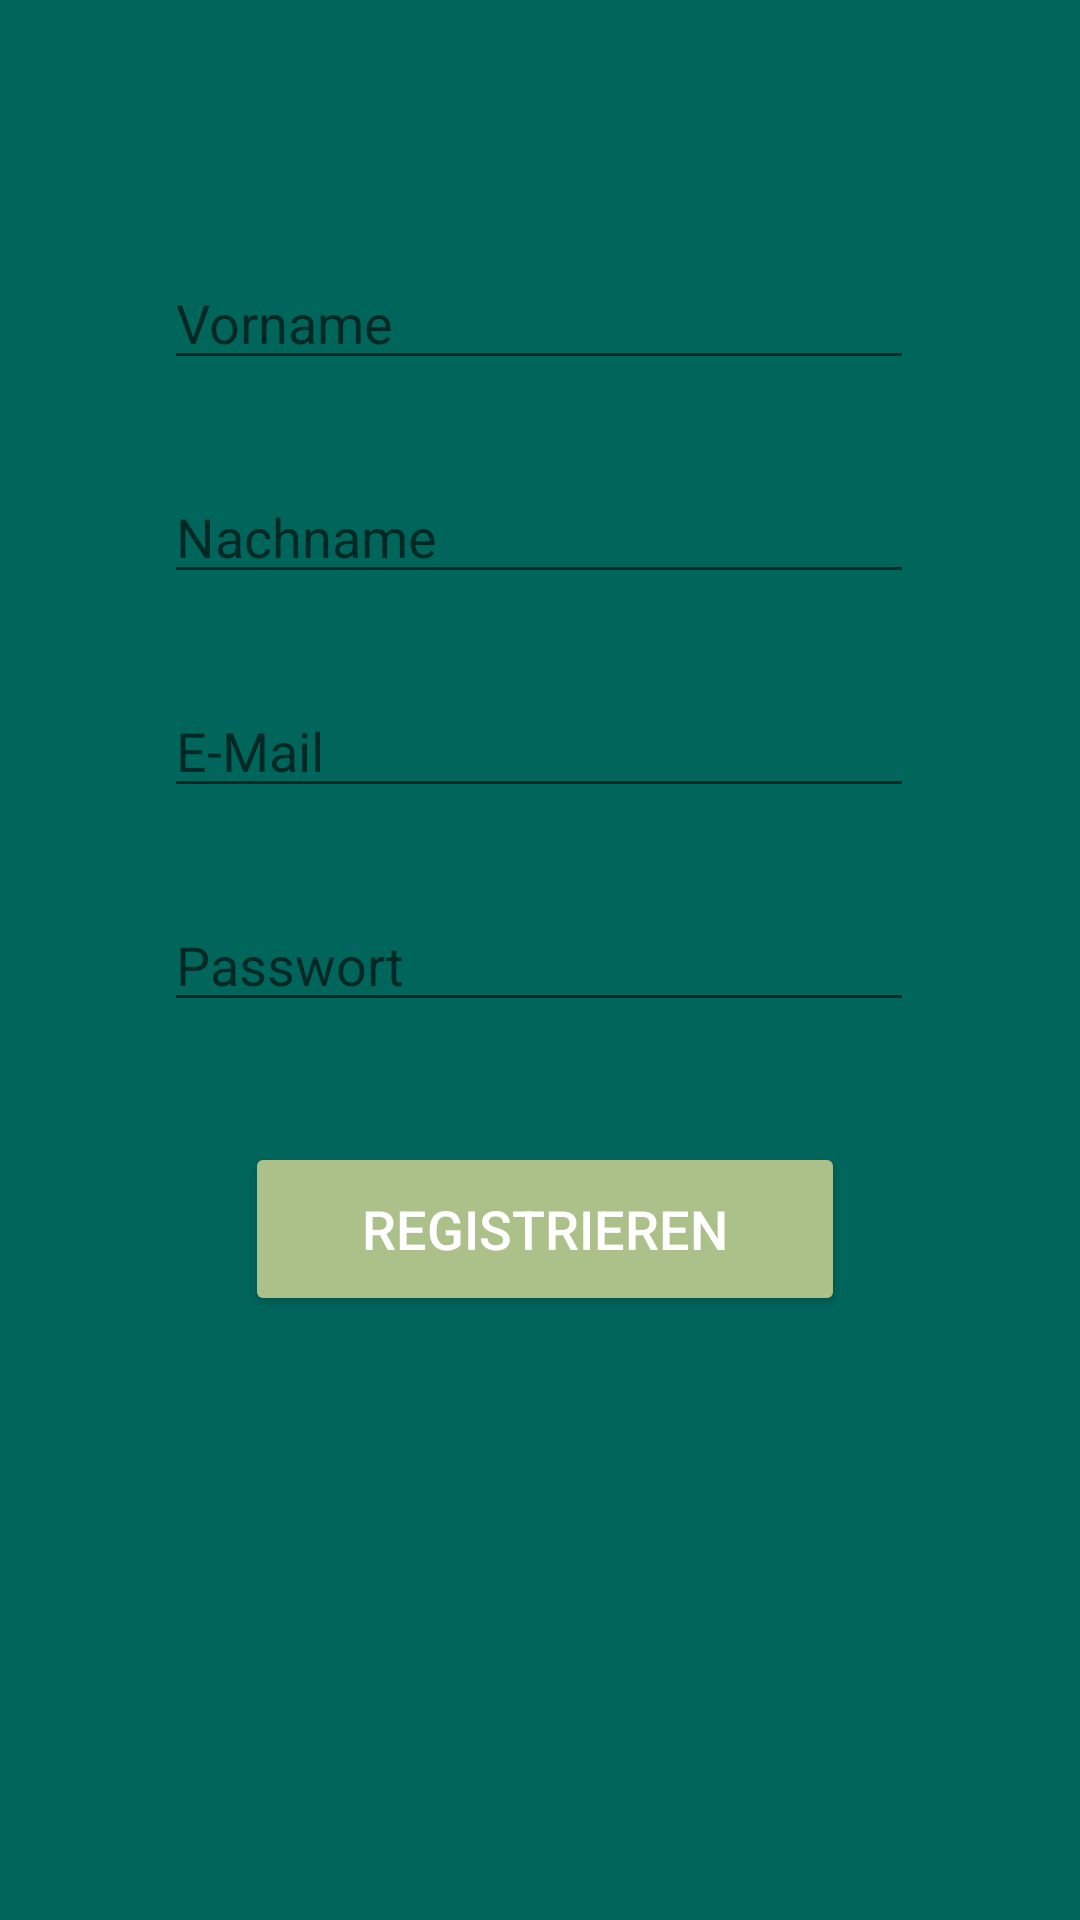

Android layout source for this screen:
<!-- AndroidManifest.xml: application theme AppTheme -->
<!-- res/layout/activity_sign_up.xml -->
<?xml version="1.0" encoding="utf-8"?>
<androidx.constraintlayout.widget.ConstraintLayout xmlns:android="http://schemas.android.com/apk/res/android"
    xmlns:app="http://schemas.android.com/apk/res-auto"
    xmlns:tools="http://schemas.android.com/tools"
    android:background="@color/colorPrimaryDark"
    android:layout_width="match_parent"
    android:layout_height="match_parent"
    tools:context=".SignUpActivity">

    <Button
        android:id="@+id/signUpButton"
        android:layout_width="200dp"
        android:layout_height="58dp"
        android:layout_marginStart="93dp"
        android:layout_marginLeft="93dp"
        android:layout_marginTop="40dp"
        android:layout_marginEnd="92dp"
        android:layout_marginRight="93dp"
        android:text="@string/sign_up"
        android:textSize="18sp"
        app:layout_constraintEnd_toEndOf="parent"
        app:layout_constraintHorizontal_bias="0.461"
        app:layout_constraintStart_toStartOf="parent"
        app:layout_constraintTop_toBottomOf="@+id/passwordEditText" />


    <EditText
        android:id="@+id/passwordEditText"
        style="@style/MyEditTextstyle"
        android:layout_width="250dp"
        android:layout_height="wrap_content"
        android:layout_marginStart="84dp"
        android:layout_marginLeft="84dp"
        android:layout_marginEnd="85dp"
        android:layout_marginRight="85dp"
        android:autofillHints=""
        android:ems="10"
        android:hint="@string/password"
        android:inputType="textPassword"
        app:layout_constraintBottom_toBottomOf="parent"
        app:layout_constraintEnd_toEndOf="parent"
        app:layout_constraintHorizontal_bias="0.5"
        app:layout_constraintStart_toStartOf="parent"
        app:layout_constraintTop_toTopOf="parent" />

    <EditText
        android:id="@+id/firstNameEditText"
        style="@style/MyEditTextstyle"
        android:layout_width="250dp"
        android:layout_height="wrap_content"
        android:layout_marginStart="84dp"
        android:layout_marginLeft="84dp"
        android:layout_marginEnd="85dp"
        android:layout_marginRight="85dp"
        android:layout_marginBottom="30dp"
        android:autofillHints=""
        android:ems="10"
        android:hint="@string/firstname"
        android:inputType="text"
        app:layout_constraintBottom_toTopOf="@+id/lastNameEditText"
        app:layout_constraintEnd_toEndOf="parent"
        app:layout_constraintStart_toStartOf="parent" />

    <EditText
        android:id="@+id/lastNameEditText"
        style="@style/MyEditTextstyle"
        android:layout_width="250dp"
        android:layout_height="wrap_content"
        android:layout_marginStart="84dp"
        android:layout_marginLeft="84dp"
        android:layout_marginEnd="85dp"
        android:layout_marginRight="85dp"
        android:layout_marginBottom="30dp"
        android:autofillHints=""
        android:ems="10"
        android:hint="@string/lastname"
        android:inputType="text"
        app:layout_constraintBottom_toTopOf="@+id/emailEditText"
        app:layout_constraintEnd_toEndOf="parent"
        app:layout_constraintStart_toStartOf="parent" />

    <EditText
        android:id="@+id/emailEditText"
        style="@style/MyEditTextstyle"
        android:layout_width="250dp"
        android:layout_height="wrap_content"
        android:layout_marginStart="84dp"
        android:layout_marginLeft="84dp"
        android:layout_marginEnd="85dp"
        android:layout_marginRight="85dp"
        android:layout_marginBottom="30dp"
        android:autofillHints=""
        android:ems="10"
        android:hint="@string/email"
        android:inputType="textEmailAddress"
        app:layout_constraintBottom_toTopOf="@+id/passwordEditText"
        app:layout_constraintEnd_toEndOf="parent"
        app:layout_constraintHorizontal_bias="0.5"
        app:layout_constraintStart_toStartOf="parent" />
</androidx.constraintlayout.widget.ConstraintLayout>
<!-- resources referenced by this layout -->
<resources>
  <color name="colorPrimaryDark">#00665C</color>
  <string name="email">E-Mail</string>
  <string name="firstname">Vorname</string>
  <string name="lastname">Nachname</string>
  <string name="password">Passwort</string>
  <string name="sign_up">Registrieren</string>
  <style name="MyEditTextstyle">
          <item name="android:textColor">@color/white</item>
  
          //many more per requirement
      </style>
  <style name="AppTheme" parent="Theme.AppCompat.Light.DarkActionBar">
  
          <item name="android:itemTextAppearance">@style/myCustomMenuTextAppearance</item>
          
          <item name="android:textColor">@color/white</item>
          
          <item name="colorPrimary">@color/colorPrimary</item>
          <item name="colorPrimaryDark">@color/colorPrimaryDark</item>
          <item name="colorAccent">@color/colorAccent</item>
          <item name="colorButtonNormal">@color/colorAccent</item>
      </style>
  <color name="white">#FFFFFF</color>
  <style name="myCustomMenuTextAppearance" parent="@android:style/TextAppearance.Widget.IconMenu.Item">
          <item name="android:textColor">@color/brown</item>
      </style>
  <color name="colorPrimary">#008F81</color>
  <color name="colorAccent">#ACC18A</color>
  <color name="brown">#483D3F</color>
</resources>
